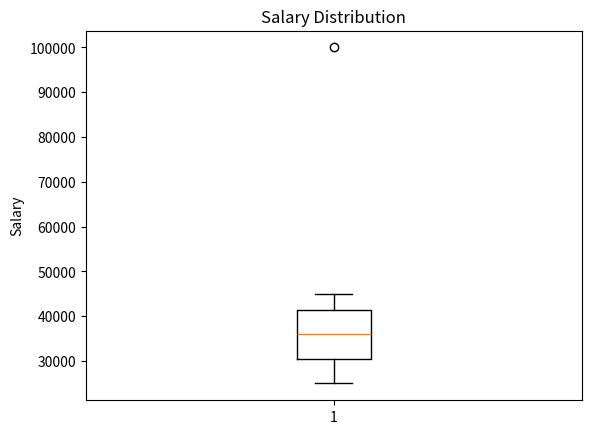

The matplotlib source for this figure:
import matplotlib.pyplot as plt 
salary = [    25000, 28000, 30000, 32000,    
          35000, 37000, 40000, 42000,    45000, 100000 ] 
plt.boxplot(salary) 
plt.title("Salary Distribution") 
plt.ylabel("Salary") 
plt.show()
